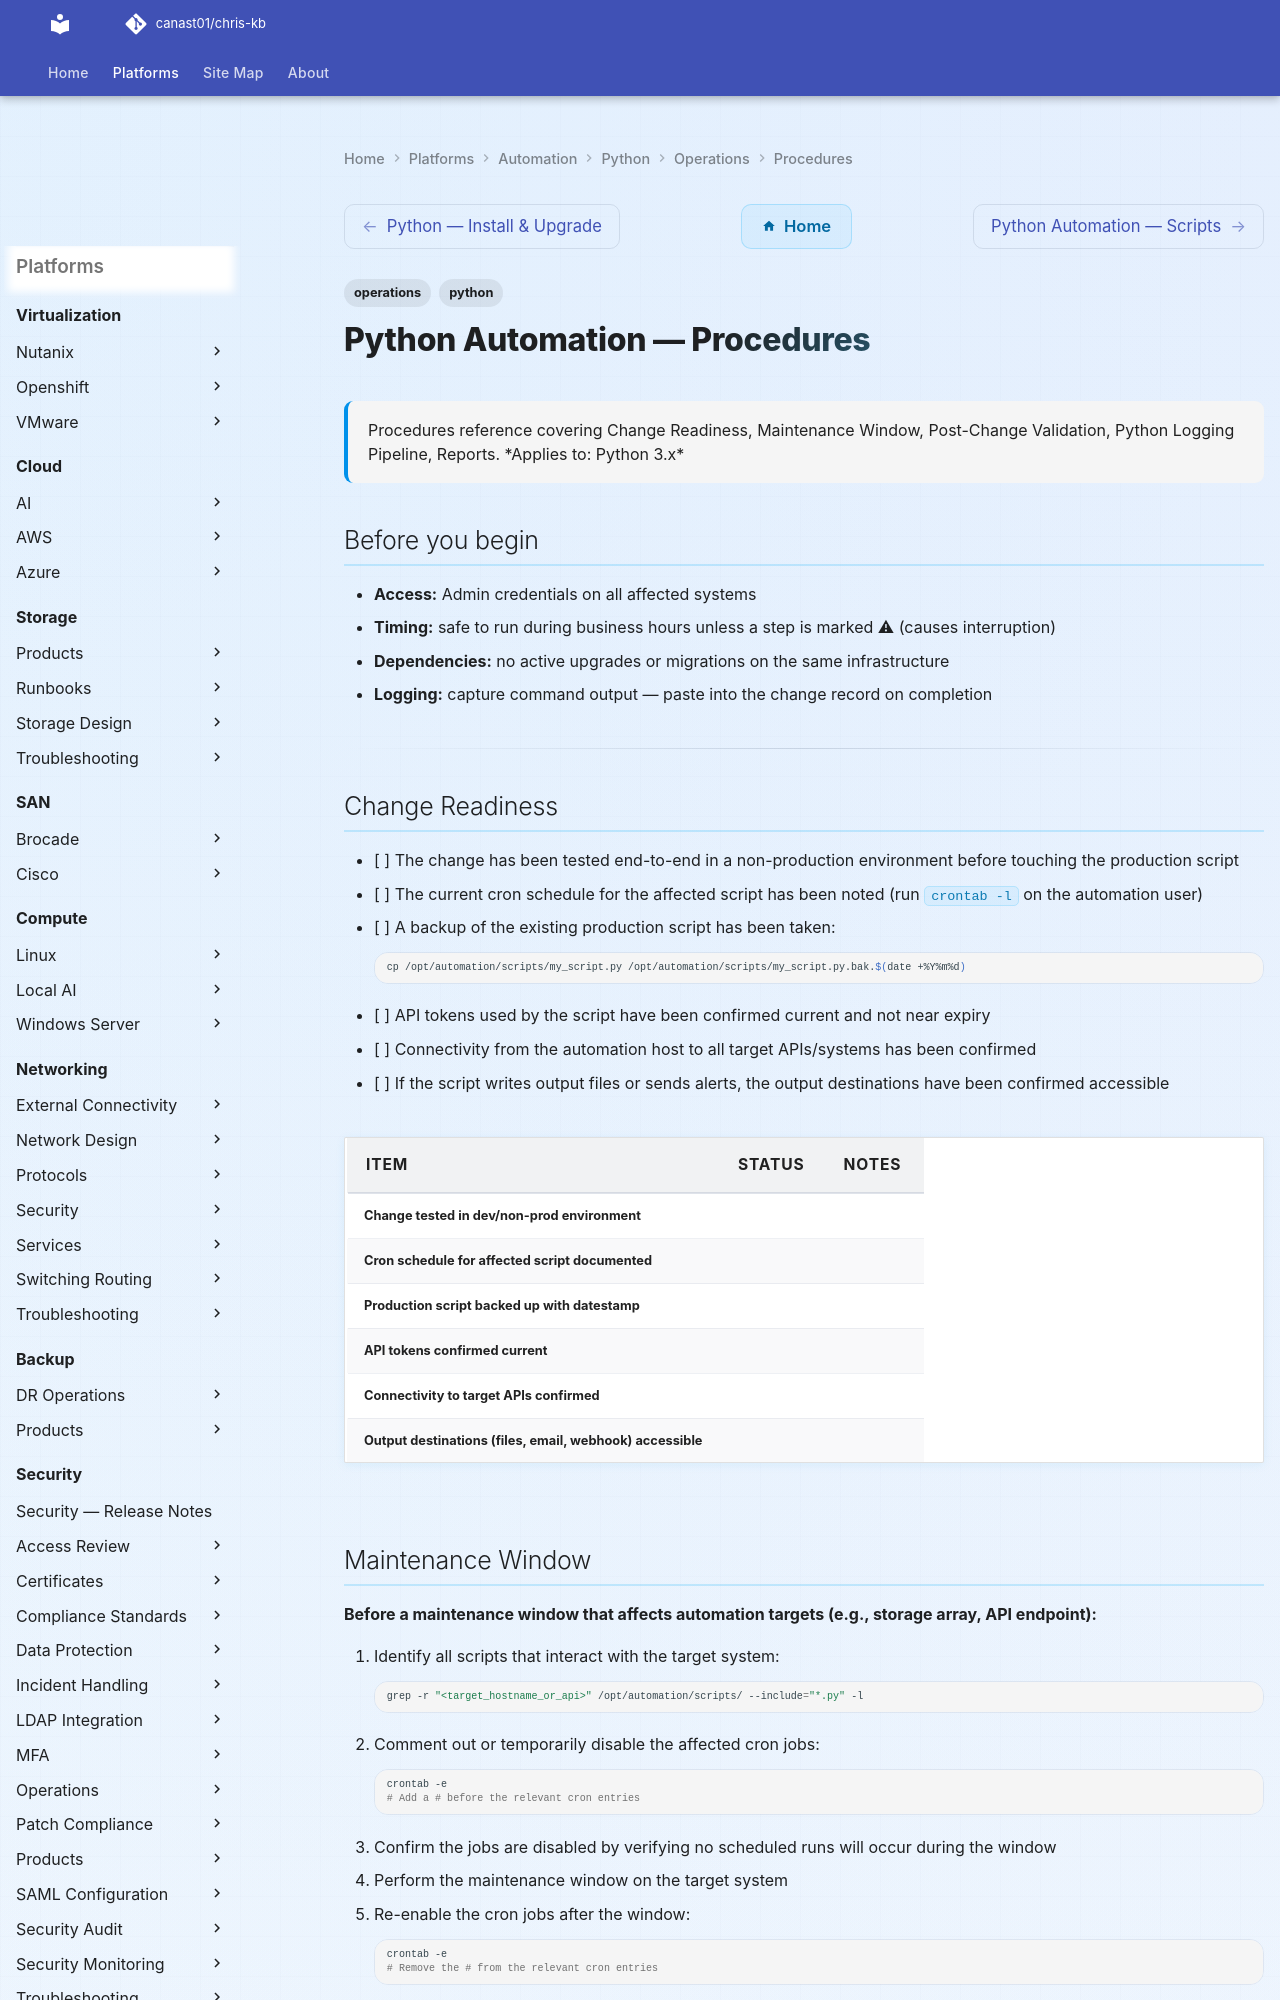

repository: canast01/chris-kb · page: automation/python/operations/procedures/index.html · generator: mkdocs

---
tags:
  - operations
  - python
description: "Procedures reference covering Change Readiness, Maintenance Window, Post-Change Validation, Python Logging Pipeline, Reports."
---
# Python Automation — Procedures

<div class="kb-summary">
Procedures reference covering Change Readiness, Maintenance Window, Post-Change Validation, Python Logging Pipeline, Reports.

*Applies to: Python 3.x*
</div>

## Before you begin

- **Access:** Admin credentials on all affected systems
- **Timing:** safe to run during business hours unless a step is marked ⚠ (causes interruption)
- **Dependencies:** no active upgrades or migrations on the same infrastructure
- **Logging:** capture command output — paste into the change record on completion

---

## Change Readiness

- [ ] The change has been tested end-to-end in a non-production environment before touching the production script
- [ ] The current cron schedule for the affected script has been noted (run `crontab -l` on the automation user)
- [ ] A backup of the existing production script has been taken:
  ```bash
  cp /opt/automation/scripts/my_script.py /opt/automation/scripts/my_script.py.bak.$(date +%Y%m%d)
  ```
- [ ] API tokens used by the script have been confirmed current and not near expiry
- [ ] Connectivity from the automation host to all target APIs/systems has been confirmed
- [ ] If the script writes output files or sends alerts, the output destinations have been confirmed accessible

| Item | Status | Notes |
|---|---|---|
| Change tested in dev/non-prod environment | | |
| Cron schedule for affected script documented | | |
| Production script backed up with datestamp | | |
| API tokens confirmed current | | |
| Connectivity to target APIs confirmed | | |
| Output destinations (files, email, webhook) accessible | | |

## Maintenance Window

**Before a maintenance window that affects automation targets (e.g., storage array, API endpoint):**

1. Identify all scripts that interact with the target system:
   ```bash
   grep -r "<target_hostname_or_api>" /opt/automation/scripts/ --include="*.py" -l
   ```
2. Comment out or temporarily disable the affected cron jobs:
   ```bash
   crontab -e
   # Add a # before the relevant cron entries
   ```
3. Confirm the jobs are disabled by verifying no scheduled runs will occur during the window
4. Perform the maintenance window on the target system
5. Re-enable the cron jobs after the window:
   ```bash
   crontab -e
   # Remove the # from the relevant cron entries
   ```
6. Run the script manually once to confirm it completes successfully against the restored target
7. Monitor the output of the first two scheduled runs after re-enabling
